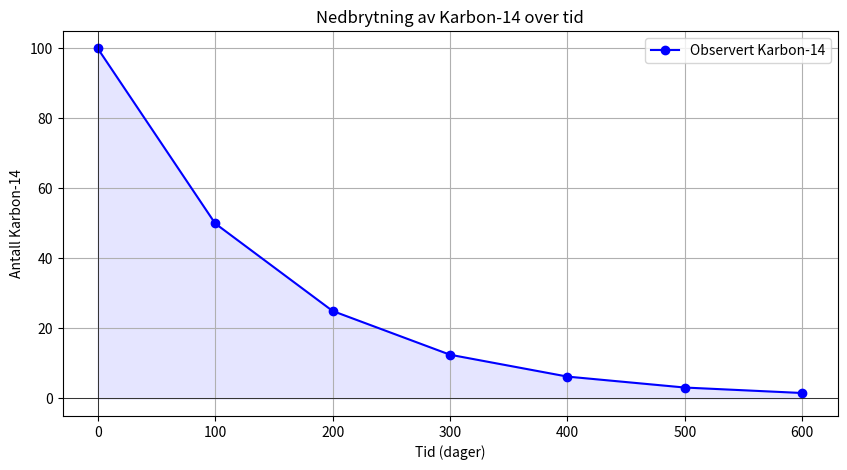

This chart was generated by the following Python code:
import numpy as np

import os
os.system('cls' if os.name == 'nt' else 'clear') # Rydder skjermen

# Simulerte data for karbon-14 nedbrytning
tid_dager = np.array([0, 100, 200, 300, 400, 500, 600]) # x-verdier
antall_karbon14 = np.array([100, 50, 25, 12.5, 6.25, 3.125, 1.5625]) # y-verdier

# Lineær regresjon for å finne halveringstiden
koeffisient, _ = np.polyfit(tid_dager, np.log(antall_karbon14), 1)
halveringstid = -np.log(2) / koeffisient

print()
print(f"Karbons-14 halveringstid: {halveringstid:.2f} dager")
print()

import matplotlib.pyplot as plt

# Plotting dataene
plt.figure(figsize=(10, 5))
plt.plot(tid_dager, antall_karbon14, 'bo-', label='Observert Karbon-14')
plt.title('Nedbrytning av Karbon-14 over tid')
plt.xlabel('Tid (dager)')
plt.ylabel('Antall Karbon-14')
plt.grid(True)
plt.legend() # liten forklaringsboks som ligger i hjørnet av grafen (label)
plt.axhline(0, color='black', linewidth=0.5) # x-aksen
plt.axvline(0, color='black', linewidth=0.5) # y-aksen
plt.fill_between(tid_dager, antall_karbon14, color='blue', alpha=0.1) # fyller mellom linjen og aksen
plt.show()
